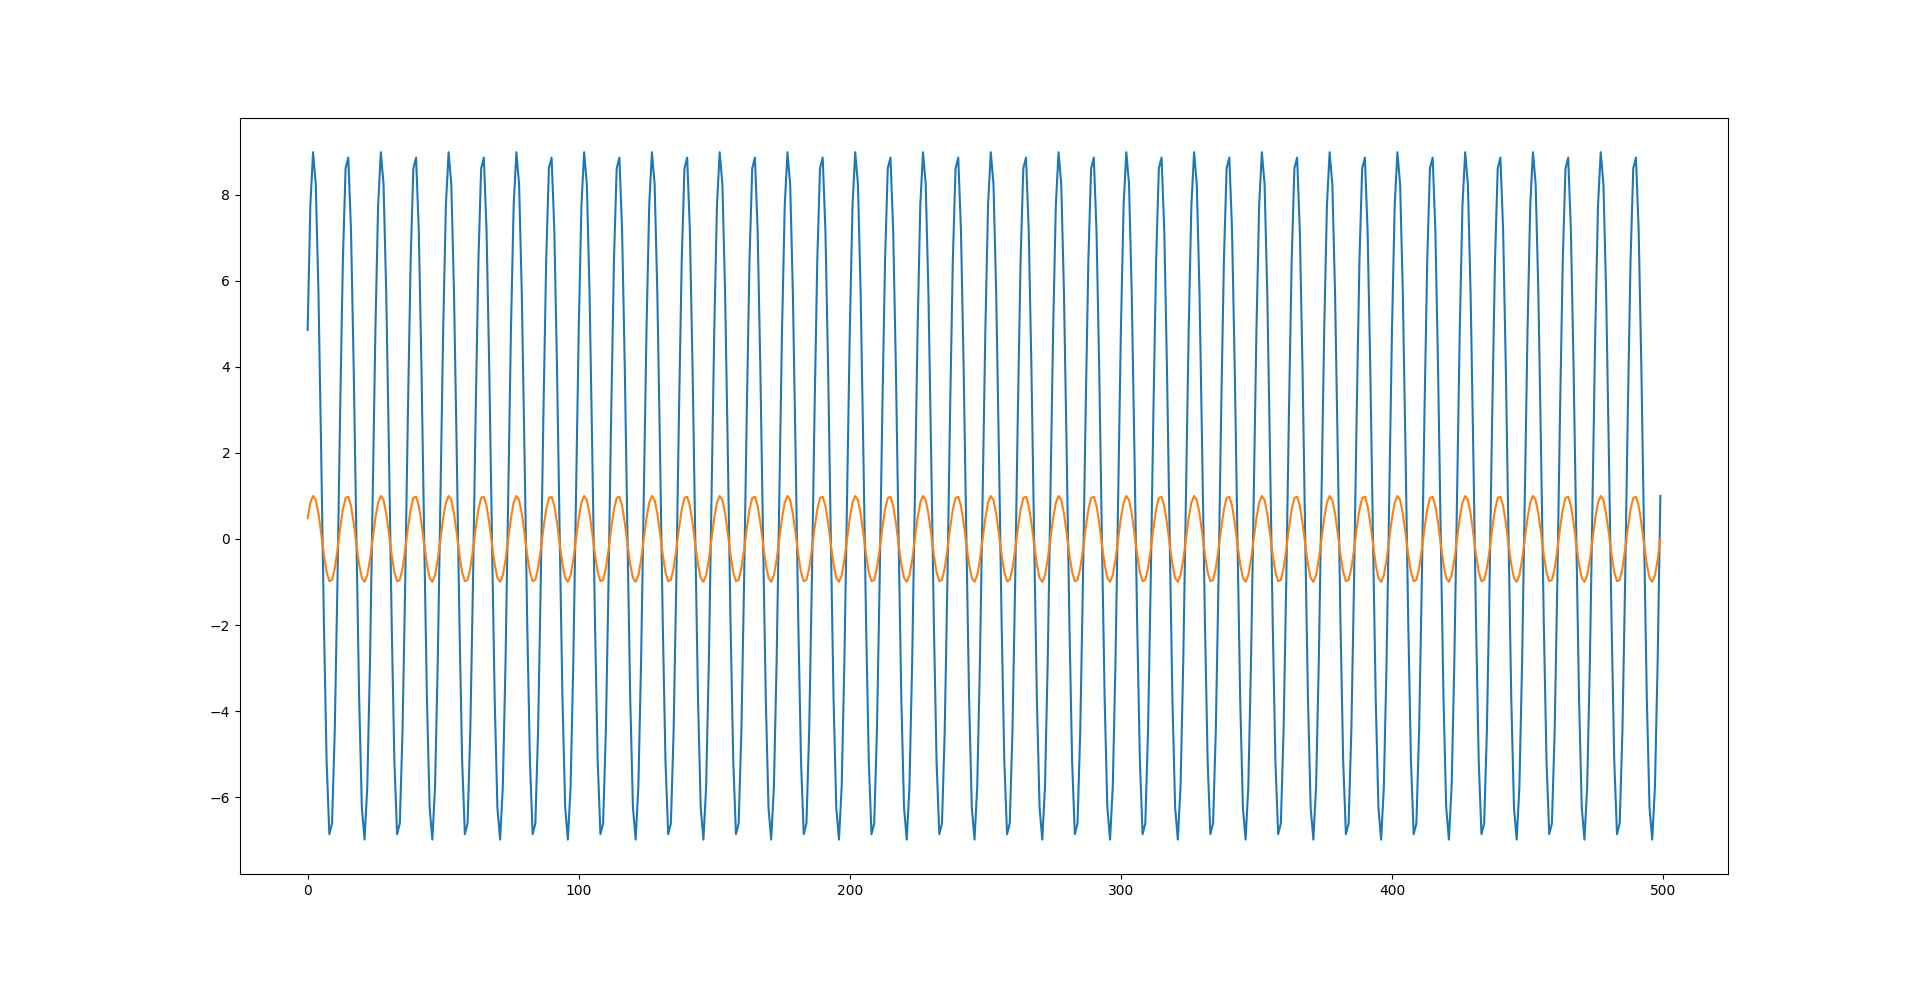

The data file committed next to this chart (first rows):
1, 0
4.854, 0.01
7.755, 0.02
8.984, 0.03
8.239, 0.04
5.702, 0.05
2.003, 0.06
-1.945, 0.07
-5.164, 0.08
-6.858, 0.09
-6.608, 0.1
-4.476, 0.11
-0.9895, 0.12
2.99, 0.13
6.476, 0.14
8.608, 0.15
8.858, 0.16
7.164, 0.17
3.945, 0.18
-0.002664, 0.19
-3.702, 0.2
-6.239, 0.21
-6.984, 0.22
-5.755, 0.23
-2.854, 0.24
1, 0.25
4.854, 0.26
7.755, 0.27
8.984, 0.28
8.239, 0.29
5.702, 0.3
2.003, 0.31
-1.945, 0.32
-5.164, 0.33
-6.858, 0.34
-6.608, 0.35
-4.476, 0.36
-0.9895, 0.37
2.99, 0.38
6.476, 0.39
8.608, 0.4
8.858, 0.41
7.164, 0.42
3.945, 0.43
-0.002664, 0.44
-3.702, 0.45
-6.239, 0.46
-6.984, 0.47
-5.755, 0.48
-2.854, 0.49
1, 0.5
4.854, 0.51
7.755, 0.52
8.984, 0.53
8.239, 0.54
5.702, 0.55
2.003, 0.56
-1.945, 0.57
-5.164, 0.58
-6.858, 0.59
-6.608, 0.6
... 440 more rows
